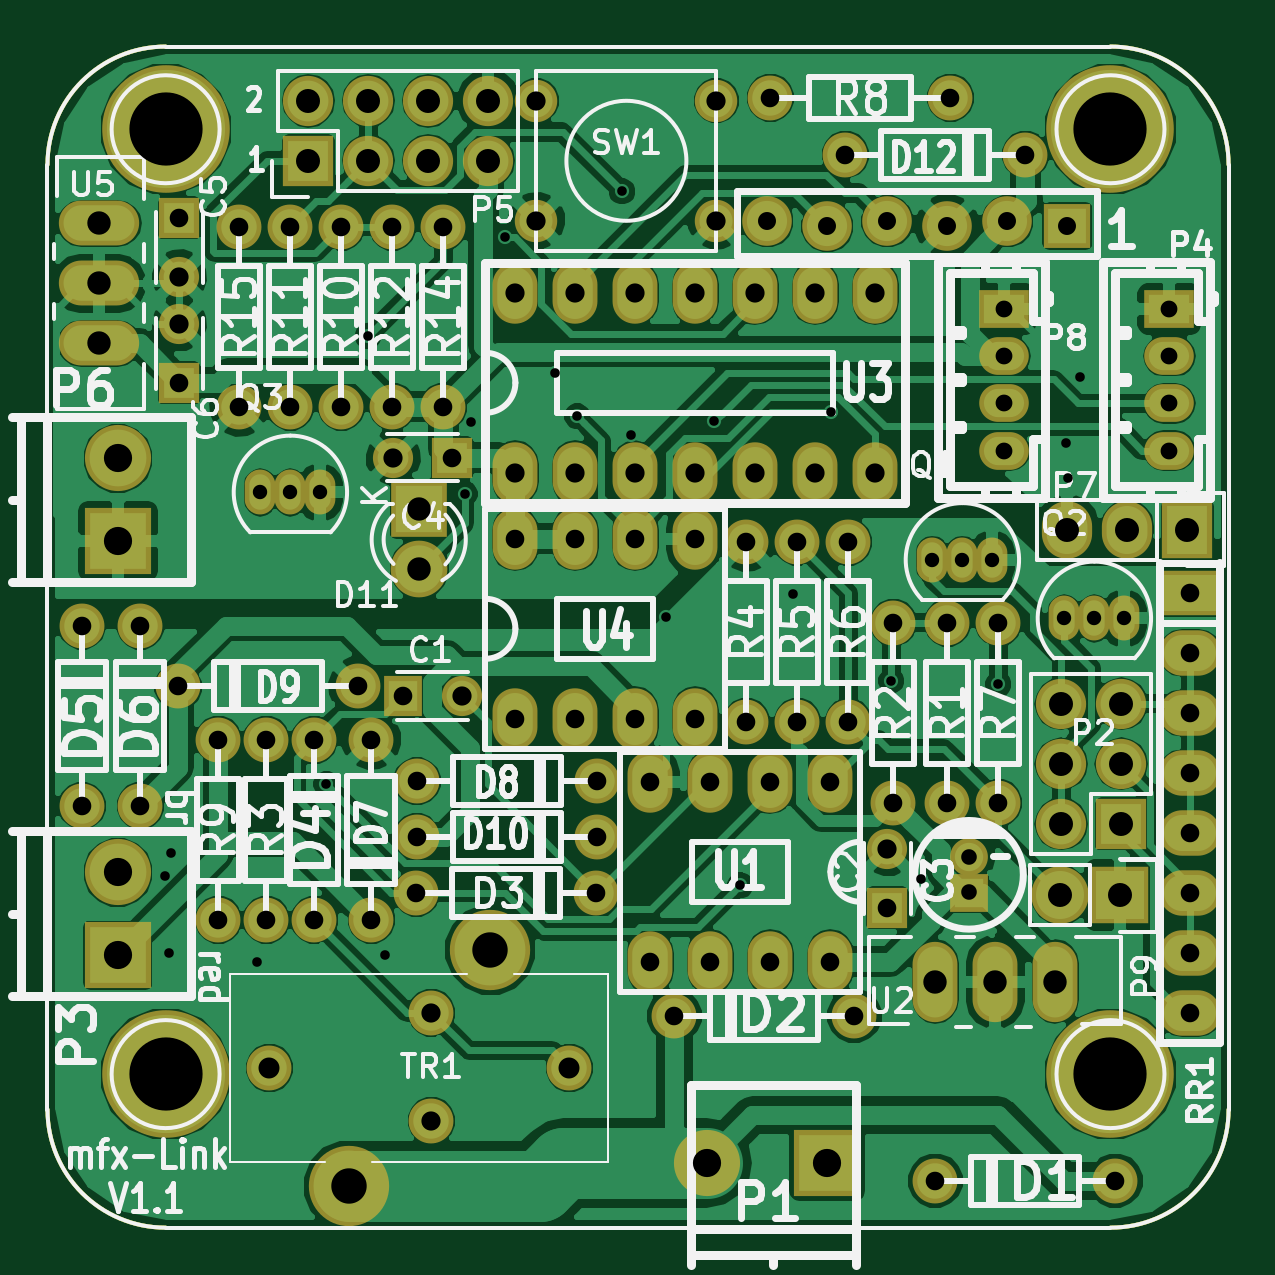
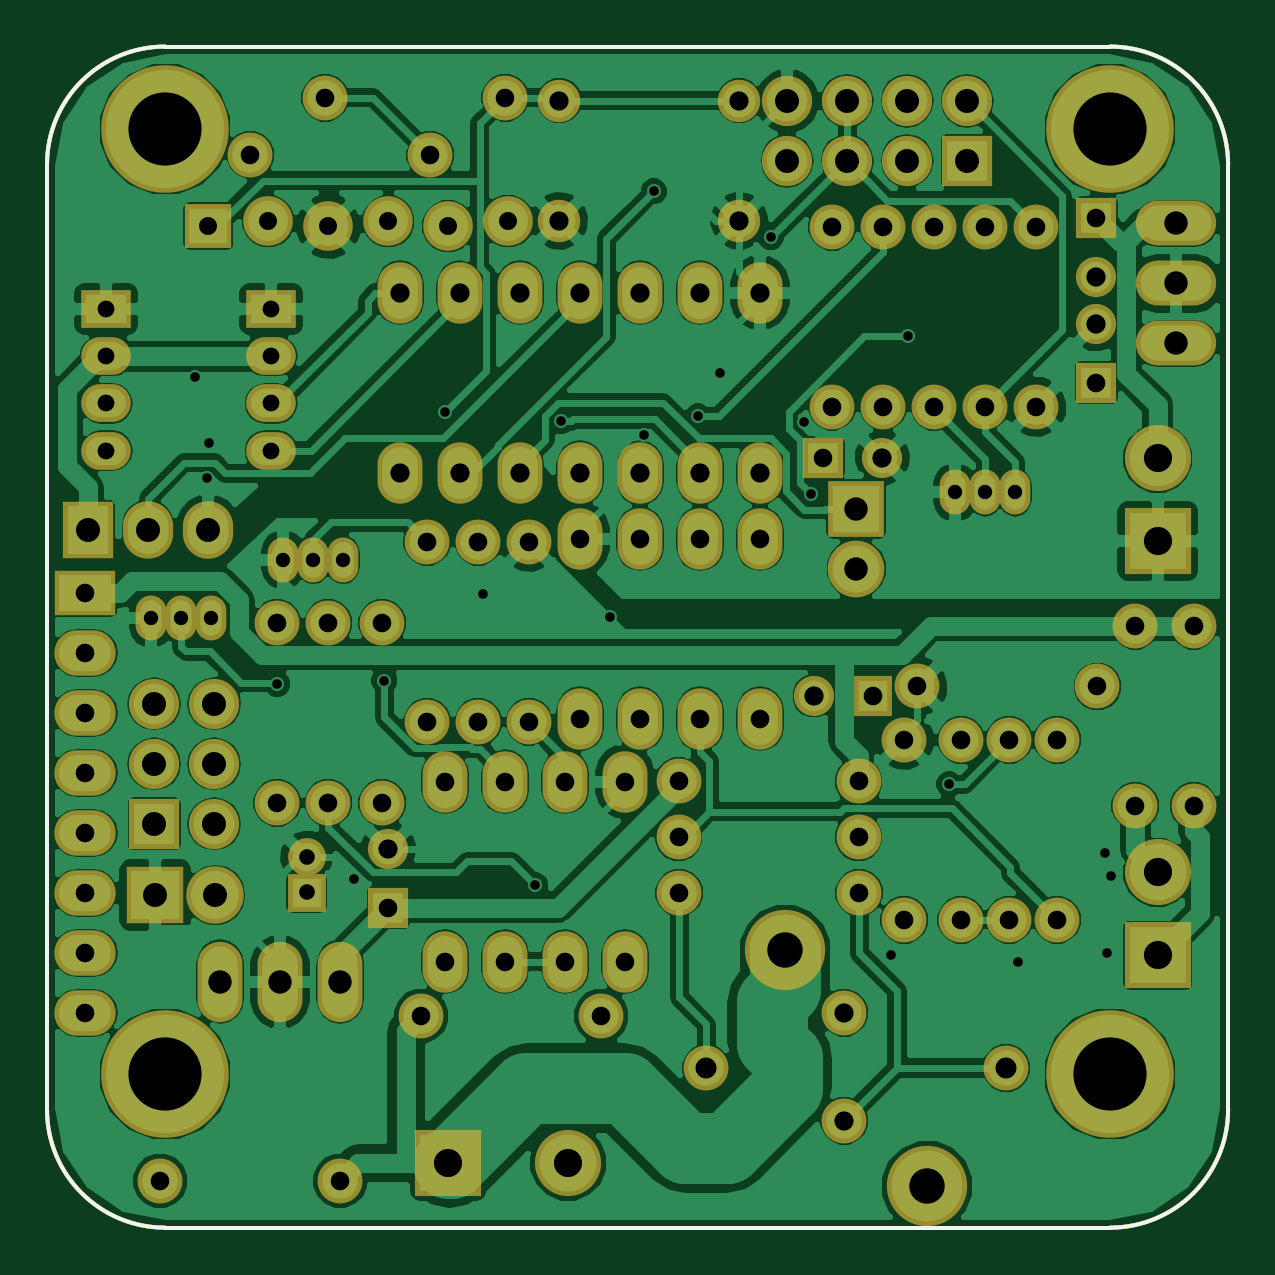
Circuit board: 8 layer files. Board 50.0 x 50.0 mm.
- bottom_copper: mfx-link-B.Cu.gbl (168463 bytes)
- bottom_silk: mfx-link-B.SilkS.gbo (804 bytes)
- outline: mfx-link-Edge.Cuts.gm1 (804 bytes)
- top_copper: mfx-link-F.Cu.gtl (152341 bytes)
- bottom_mask: mfx-link.GBS (6138 bytes)
- top_silk: mfx-link.GTO (62491 bytes)
- top_mask: mfx-link.GTS (6138 bytes)
- drill: mfx-link.drl (2988 bytes)

=== bottom_copper: mfx-link-B.Cu.gbl (168463 bytes, source omitted) ===
=== bottom_silk: mfx-link-B.SilkS.gbo ===
G04 #@! TF.FileFunction,Legend,Bot*
%FSLAX46Y46*%
G04 Gerber Fmt 4.6, Leading zero omitted, Abs format (unit mm)*
G04 Created by KiCad (PCBNEW 4.0.2+dfsg1-stable) date Di 18 Apr 2017 18:28:10 CEST*
%MOMM*%
G01*
G04 APERTURE LIST*
%ADD10C,0.100000*%
%ADD11C,0.150000*%
G04 APERTURE END LIST*
D10*
D11*
X100000000Y-80000000D02*
G75*
G03X95000000Y-85000000I0J-5000000D01*
G01*
X145000000Y-85000000D02*
G75*
G03X140000000Y-80000000I-5000000J0D01*
G01*
X140000000Y-130000000D02*
G75*
G03X145000000Y-125000000I0J5000000D01*
G01*
X95000000Y-125000000D02*
G75*
G03X100000000Y-130000000I5000000J0D01*
G01*
X95000000Y-85000000D02*
X95000000Y-125000000D01*
X140000000Y-80000000D02*
X100000000Y-80000000D01*
X145000000Y-125000000D02*
X145000000Y-85000000D01*
X100000000Y-130000000D02*
X140000000Y-130000000D01*
M02*

=== outline: mfx-link-Edge.Cuts.gm1 ===
G04 #@! TF.FileFunction,Profile,NP*
%FSLAX46Y46*%
G04 Gerber Fmt 4.6, Leading zero omitted, Abs format (unit mm)*
G04 Created by KiCad (PCBNEW 4.0.2+dfsg1-stable) date Di 18 Apr 2017 18:28:10 CEST*
%MOMM*%
G01*
G04 APERTURE LIST*
%ADD10C,0.100000*%
%ADD11C,0.150000*%
G04 APERTURE END LIST*
D10*
D11*
X100000000Y-80000000D02*
G75*
G03X95000000Y-85000000I0J-5000000D01*
G01*
X145000000Y-85000000D02*
G75*
G03X140000000Y-80000000I-5000000J0D01*
G01*
X140000000Y-130000000D02*
G75*
G03X145000000Y-125000000I0J5000000D01*
G01*
X95000000Y-125000000D02*
G75*
G03X100000000Y-130000000I5000000J0D01*
G01*
X95000000Y-85000000D02*
X95000000Y-125000000D01*
X140000000Y-80000000D02*
X100000000Y-80000000D01*
X145000000Y-125000000D02*
X145000000Y-85000000D01*
X100000000Y-130000000D02*
X140000000Y-130000000D01*
M02*

=== top_copper: mfx-link-F.Cu.gtl (152341 bytes, source omitted) ===
=== bottom_mask: mfx-link.GBS (6138 bytes, source omitted) ===
=== top_silk: mfx-link.GTO (62491 bytes, source omitted) ===
=== top_mask: mfx-link.GTS ===
G04 #@! TF.FileFunction,Soldermask,Top*
%FSLAX46Y46*%
G04 Gerber Fmt 4.6, Leading zero omitted, Abs format (unit mm)*
G04 Created by KiCad (PCBNEW 4.0.2+dfsg1-stable) date Di 18 Apr 2017 18:28:10 CEST*
%MOMM*%
G01*
G04 APERTURE LIST*
%ADD10C,0.100000*%
%ADD11C,0.150000*%
%ADD12C,1.900000*%
%ADD13O,1.901140X2.599640*%
%ADD14R,2.099260X1.598880*%
%ADD15O,2.099260X1.598880*%
%ADD16C,1.797000*%
%ADD17C,2.800000*%
%ADD18R,2.800000X2.800000*%
%ADD19C,5.400000*%
%ADD20R,2.127200X2.127200*%
%ADD21O,2.127200X2.127200*%
%ADD22R,2.597100X1.924000*%
%ADD23O,2.597100X1.924000*%
%ADD24C,3.400000*%
%ADD25R,2.400000X2.400000*%
%ADD26C,2.400000*%
%ADD27R,2.000000X1.900000*%
%ADD28C,2.100000*%
%ADD29R,2.127200X2.432000*%
%ADD30O,2.127200X2.432000*%
%ADD31R,1.600000X1.600000*%
%ADD32C,1.600000*%
%ADD33R,2.432000X2.432000*%
%ADD34O,2.432000X2.432000*%
%ADD35O,1.900000X3.400000*%
%ADD36O,3.400000X1.900000*%
%ADD37R,1.600000X1.700000*%
%ADD38C,1.700000*%
%ADD39R,1.700000X1.700000*%
%ADD40O,1.299160X1.901140*%
G04 APERTURE END LIST*
D10*
D11*
X100000000Y-80000000D02*
G75*
G03X95000000Y-85000000I0J-5000000D01*
G01*
X145000000Y-85000000D02*
G75*
G03X140000000Y-80000000I-5000000J0D01*
G01*
X140000000Y-130000000D02*
G75*
G03X145000000Y-125000000I0J5000000D01*
G01*
X95000000Y-125000000D02*
G75*
G03X100000000Y-130000000I5000000J0D01*
G01*
X95000000Y-85000000D02*
X95000000Y-125000000D01*
X140000000Y-80000000D02*
X100000000Y-80000000D01*
X145000000Y-125000000D02*
X145000000Y-85000000D01*
X100000000Y-130000000D02*
X140000000Y-130000000D01*
D12*
X96456500Y-112141000D03*
X96456500Y-104521000D03*
D13*
X128143000Y-111125000D03*
X125603000Y-111125000D03*
X123063000Y-111125000D03*
X120523000Y-111125000D03*
X120523000Y-118745000D03*
X123063000Y-118745000D03*
X125603000Y-118745000D03*
X128143000Y-118745000D03*
D14*
X135509000Y-91104720D03*
D15*
X135509000Y-95107760D03*
X135509000Y-93106240D03*
X135509000Y-97106740D03*
D16*
X123317000Y-82296000D03*
X123317000Y-87376000D03*
X115697000Y-82296000D03*
X115697000Y-87376000D03*
D12*
X111252000Y-120904000D03*
D17*
X122936000Y-127254000D03*
D18*
X128016000Y-127254000D03*
D19*
X100000000Y-83500000D03*
X140000000Y-83500000D03*
X140000000Y-123500000D03*
X100000000Y-123500000D03*
D20*
X106045000Y-84836000D03*
D21*
X106045000Y-82296000D03*
X108585000Y-84836000D03*
X108585000Y-82296000D03*
X111125000Y-84836000D03*
X111125000Y-82296000D03*
X113665000Y-84836000D03*
X113665000Y-82296000D03*
D12*
X140208000Y-128016000D03*
X132588000Y-128016000D03*
X129159000Y-121031000D03*
X121539000Y-121031000D03*
X110617000Y-115824000D03*
X118237000Y-115824000D03*
X106299000Y-116967000D03*
X106299000Y-109347000D03*
X98933000Y-112141000D03*
X98933000Y-104521000D03*
X108712000Y-109347000D03*
X108712000Y-116967000D03*
X110642400Y-111099600D03*
X118262400Y-111099600D03*
X108153200Y-107086400D03*
X100533200Y-107086400D03*
D20*
X140462000Y-112903000D03*
D21*
X137922000Y-112903000D03*
X140462000Y-110363000D03*
X137922000Y-110363000D03*
X140462000Y-107823000D03*
X137922000Y-107823000D03*
D12*
X133096000Y-104394000D03*
X133096000Y-112014000D03*
X130810000Y-104394000D03*
X130810000Y-112014000D03*
X104267000Y-116967000D03*
X104267000Y-109347000D03*
X124587000Y-100965000D03*
X124587000Y-108585000D03*
X126746000Y-100965000D03*
X126746000Y-108585000D03*
X128905000Y-100965000D03*
X128905000Y-108585000D03*
X135255000Y-104394000D03*
X135255000Y-112014000D03*
X125603000Y-82169000D03*
X133223000Y-82169000D03*
D22*
X143383000Y-103124000D03*
D23*
X143383000Y-105664000D03*
X143383000Y-108204000D03*
X143383000Y-110744000D03*
X143383000Y-113284000D03*
X143383000Y-115824000D03*
X143383000Y-118364000D03*
X143383000Y-120904000D03*
D24*
X107744000Y-128240800D03*
X113744000Y-118240800D03*
D12*
X117094000Y-123240800D03*
X104394000Y-123240800D03*
X110642400Y-113461800D03*
X118262400Y-113461800D03*
D25*
X110744000Y-99568000D03*
D26*
X110744000Y-102108000D03*
D27*
X138176000Y-87604600D03*
D28*
X135636000Y-87401400D03*
X133096000Y-87604600D03*
X130556000Y-87401400D03*
X128016000Y-87604600D03*
X125476000Y-87401400D03*
D17*
X97982000Y-97437000D03*
D18*
X97982000Y-100937000D03*
D12*
X102235000Y-116967000D03*
X102235000Y-109347000D03*
X107442000Y-87630000D03*
X107442000Y-95250000D03*
X105283000Y-87630000D03*
X105283000Y-95250000D03*
X109601000Y-87630000D03*
X109601000Y-95250000D03*
X111760000Y-87630000D03*
X111760000Y-95250000D03*
X103124000Y-95250000D03*
X103124000Y-87630000D03*
D29*
X143256000Y-100457000D03*
D30*
X140716000Y-100457000D03*
X138176000Y-100457000D03*
D13*
X114808000Y-108458000D03*
X117348000Y-108458000D03*
X119888000Y-108458000D03*
X122428000Y-108458000D03*
X122428000Y-100838000D03*
X119888000Y-100838000D03*
X117348000Y-100838000D03*
X114808000Y-100838000D03*
D14*
X142494000Y-91104720D03*
D15*
X142494000Y-95107760D03*
X142494000Y-93106240D03*
X142494000Y-97106740D03*
D31*
X134010400Y-115812000D03*
D32*
X134010400Y-114312000D03*
D33*
X140411200Y-115925600D03*
D34*
X137871200Y-115925600D03*
D12*
X128778000Y-84582000D03*
X136398000Y-84582000D03*
X111252000Y-125476000D03*
D13*
X114808000Y-98044000D03*
X117348000Y-98044000D03*
X119888000Y-98044000D03*
X122428000Y-98044000D03*
X124968000Y-98044000D03*
X127508000Y-98044000D03*
X130048000Y-98044000D03*
X130048000Y-90424000D03*
X127508000Y-90424000D03*
X124968000Y-90424000D03*
X122428000Y-90424000D03*
X119888000Y-90424000D03*
X117348000Y-90424000D03*
X114808000Y-90424000D03*
D35*
X135128000Y-119583200D03*
X132588000Y-119583200D03*
X137668000Y-119583200D03*
D36*
X97193100Y-90030300D03*
X97193100Y-87490300D03*
X97193100Y-92570300D03*
D17*
X97982000Y-114963000D03*
D18*
X97982000Y-118463000D03*
D37*
X110032800Y-107492800D03*
D38*
X112532800Y-107492800D03*
D39*
X130556000Y-116459000D03*
D38*
X130556000Y-113959000D03*
D39*
X100584000Y-87249000D03*
D38*
X100584000Y-89749000D03*
D39*
X100584000Y-94234000D03*
D38*
X100584000Y-91734000D03*
D39*
X112141000Y-97409000D03*
D38*
X109641000Y-97409000D03*
D40*
X133731000Y-101727000D03*
X135001000Y-101727000D03*
X132461000Y-101727000D03*
X105283000Y-98869500D03*
X106553000Y-98869500D03*
X104013000Y-98869500D03*
X139319000Y-104203500D03*
X140589000Y-104203500D03*
X138049000Y-104203500D03*
M02*

=== drill: mfx-link.drl ===
M48
;DRILL file {KiCad 4.0.2+dfsg1-stable} date Di 18 Apr 2017 18:28:05 CEST
;FORMAT={-:-/ absolute / inch / decimal}
FMAT,2
INCH,TZ
T1C0.016
T2C0.024
T3C0.026
T4C0.028
T5C0.030
T6C0.031
T7C0.032
T8C0.032
T9C0.035
T10C0.039
T11C0.040
T12C0.047
T13C0.059
T14C0.122
%
G90
G05
M72
T1
X3.936Y-4.532
X3.942Y-4.66
X3.946Y-4.494
X4.09Y-4.676
X4.205Y-4.379
X4.2745Y-3.6325
X4.302Y-4.664
X4.4355Y-3.8955
X4.4465Y-3.775
X4.5025Y-3.4675
X4.5865Y-3.6935
X4.6232Y-3.766
X4.6975Y-3.391
X4.7135Y-3.7965
X4.7705Y-4.1005
X4.8518Y-3.7743
X4.895Y-4.5475
X4.9825Y-4.062
X5.0458Y-3.759
X5.1465Y-4.2065
X5.1962Y-4.5371
X5.325Y-4.2125
X5.4385Y-3.8105
X5.4415Y-3.869
X5.4615Y-3.7011
T2
X4.095Y-3.8925
X4.145Y-3.8925
X4.195Y-3.8925
X5.215Y-4.005
X5.265Y-4.005
X5.315Y-4.005
X5.435Y-4.1025
X5.485Y-4.1025
X5.535Y-4.1025
T3
X5.276Y-4.5005
X5.276Y-4.5595
T4
X5.335Y-3.5868
X5.335Y-3.6656
X5.335Y-3.7444
X5.335Y-3.8231
X5.61Y-3.5868
X5.61Y-3.6656
X5.61Y-3.7444
X5.61Y-3.8231
T5
X4.94Y-3.441
X5.04Y-3.449
X5.14Y-3.441
X5.24Y-3.449
X5.34Y-3.441
X5.44Y-3.449
T6
X3.7975Y-4.115
X3.7975Y-4.415
X3.895Y-4.115
X3.895Y-4.415
X3.958Y-4.216
X3.96Y-3.435
X3.96Y-3.71
X4.025Y-4.305
X4.025Y-4.605
X4.06Y-3.45
X4.06Y-3.75
X4.105Y-4.305
X4.105Y-4.605
X4.145Y-3.45
X4.145Y-3.75
X4.185Y-4.305
X4.185Y-4.605
X4.23Y-3.45
X4.23Y-3.75
X4.258Y-4.216
X4.28Y-4.305
X4.28Y-4.605
X4.315Y-3.45
X4.315Y-3.75
X4.332Y-4.232
X4.355Y-4.56
X4.356Y-4.374
X4.356Y-4.467
X4.4Y-3.45
X4.4Y-3.75
X4.415Y-3.835
X4.52Y-3.97
X4.52Y-4.27
X4.62Y-3.97
X4.62Y-4.27
X4.655Y-4.56
X4.656Y-4.374
X4.656Y-4.467
X4.72Y-3.97
X4.72Y-4.27
X4.745Y-4.375
X4.745Y-4.675
X4.785Y-4.765
X4.82Y-3.97
X4.82Y-4.27
X4.845Y-4.375
X4.845Y-4.675
X4.905Y-3.975
X4.905Y-4.275
X4.945Y-3.235
X4.945Y-4.375
X4.945Y-4.675
X4.99Y-3.975
X4.99Y-4.275
X5.045Y-4.375
X5.045Y-4.675
X5.07Y-3.33
X5.075Y-3.975
X5.075Y-4.275
X5.085Y-4.765
X5.14Y-4.585
X5.15Y-4.11
X5.15Y-4.41
X5.22Y-5.04
X5.24Y-4.11
X5.24Y-4.41
X5.245Y-3.235
X5.325Y-4.11
X5.325Y-4.41
X5.37Y-3.33
X5.52Y-5.04
X5.645Y-4.06
X5.645Y-4.16
X5.645Y-4.26
X5.645Y-4.36
X5.645Y-4.46
X5.645Y-4.56
X5.645Y-4.66
X5.645Y-4.76
T7
X3.96Y-3.5334
X3.96Y-3.6116
X4.3166Y-3.835
X4.38Y-4.76
X4.38Y-4.94
X4.4304Y-4.232
X4.52Y-3.56
X4.52Y-3.86
X4.62Y-3.56
X4.62Y-3.86
X4.72Y-3.56
X4.72Y-3.86
X4.82Y-3.56
X4.82Y-3.86
X4.92Y-3.56
X4.92Y-3.86
X5.02Y-3.56
X5.02Y-3.86
X5.12Y-3.56
X5.12Y-3.86
X5.14Y-4.4866
T8
X4.555Y-3.24
X4.555Y-3.44
X4.855Y-3.24
X4.855Y-3.44
T9
X4.11Y-4.852
X4.61Y-4.852
T10
X3.8265Y-3.4445
X3.8265Y-3.5445
X3.8265Y-3.6445
X4.36Y-3.92
X4.36Y-4.02
X5.22Y-4.708
X5.32Y-4.708
X5.42Y-4.708
T11
X4.175Y-3.24
X4.175Y-3.34
X4.275Y-3.24
X4.275Y-3.34
X4.375Y-3.24
X4.375Y-3.34
X4.475Y-3.24
X4.475Y-3.34
X5.428Y-4.564
X5.43Y-4.245
X5.43Y-4.345
X5.43Y-4.445
X5.44Y-3.955
X5.528Y-4.564
X5.53Y-4.245
X5.53Y-4.345
X5.53Y-4.445
X5.54Y-3.955
X5.64Y-3.955
T12
X3.8576Y-3.8361
X3.8576Y-3.9739
X3.8576Y-4.5261
X3.8576Y-4.6639
X4.84Y-5.01
X5.04Y-5.01
T13
X4.2419Y-5.0489
X4.4781Y-4.6551
T14
X3.937Y-3.2874
X3.937Y-4.8622
X5.5118Y-3.2874
X5.5118Y-4.8622
T0
M30
